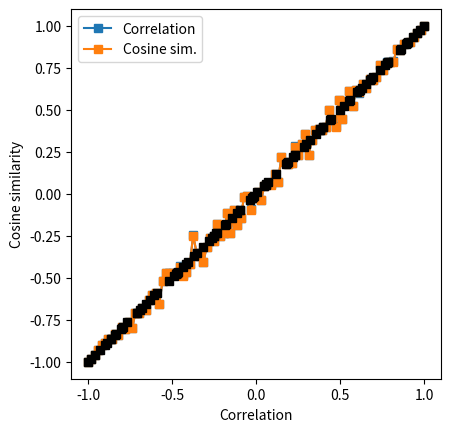

The matplotlib source for this figure:
# import libraries
import matplotlib.pyplot as plt
import numpy as np
from scipy import spatial

# range of requested correlation coefficients
rs = np.linspace(-1,1,100)

# sample size
N = 500


# initialize output matrix
corrs = np.zeros((len(rs),2))


# loop over a range of r values
for ri in range(len(rs)):
    
    # generate data
    x = np.random.randn(N)
    y = x*rs[ri] + np.random.randn(N)*np.sqrt(1-rs[ri]**2)
    
    # optional mean-off-centering
    #x = x+10
    #y = y+10
    
    
    # compute correlation
    corrs[ri,0] = np.corrcoef(x,y)[0,1]
    
    # compute cosine similarity
    cs_num = sum(x*y)
    cs_den = np.sqrt(sum(x*x)) * np.sqrt(sum(y*y))
    corrs[ri,1] = cs_num / cs_den
    
    # using built-in distance function
    #corrs[ri,1] = 1-spatial.distance.cosine(x,y)
    

## visualize the results

plt.plot(rs,corrs[:,0],'s-',label='Correlation')
plt.plot(rs,corrs[:,1],'s-',label='Cosine sim.')
plt.legend()
plt.xlabel('Requested correlation')
plt.ylabel('Empirical correlation')
plt.axis('square')
plt.show()


plt.plot(corrs[:,0],corrs[:,1],'ks')
plt.axis('square')
plt.xlabel('Correlation')
plt.ylabel('Cosine similarity')
plt.show()

# their empirical correlation
np.corrcoef(corrs.T)